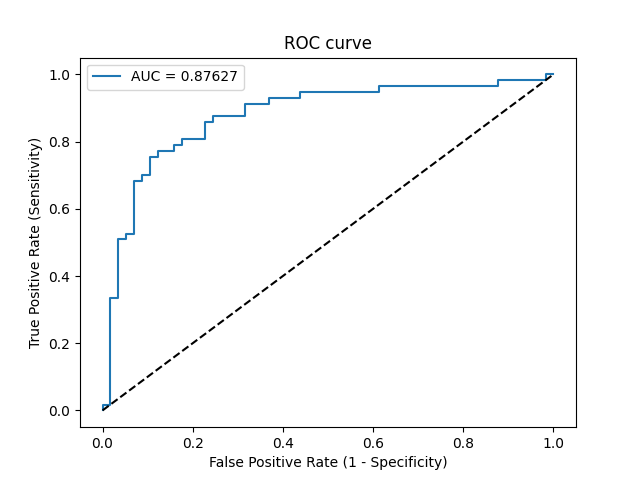

Source data for this figure (header and first rows):
Threshold, Sensitivity, Specificity, NPV, PPV
inf, 0.0, 1.0, 0.5, 0
0.9966, 0.01754, 1.0, 0.5044, 1.0
0.9948, 0.01754, 0.9825, 0.5, 0.5
0.8395, 0.3333, 0.9825, 0.5957, 0.95
0.8388, 0.3333, 0.9649, 0.5914, 0.9048
0.7823, 0.5088, 0.9649, 0.6627, 0.9355
0.7755, 0.5088, 0.9474, 0.6585, 0.9062
0.7677, 0.5263, 0.9474, 0.6667, 0.9091
0.7373, 0.5263, 0.9298, 0.6625, 0.8824
0.593, 0.6842, 0.9298, 0.7465, 0.907
0.592, 0.6842, 0.9123, 0.7429, 0.8864
0.592, 0.7018, 0.9123, 0.7536, 0.8889
0.5892, 0.7018, 0.8947, 0.75, 0.8696
0.5672, 0.7544, 0.8947, 0.7846, 0.8776
0.5652, 0.7544, 0.8772, 0.7812, 0.86
0.5591, 0.7719, 0.8772, 0.7937, 0.8627
0.5454, 0.7719, 0.8421, 0.7869, 0.8302
0.5391, 0.7895, 0.8421, 0.8, 0.8333
0.5367, 0.7895, 0.8246, 0.7966, 0.8182
0.5237, 0.807, 0.8246, 0.8103, 0.8214
0.4875, 0.807, 0.7719, 0.8, 0.7797
0.4654, 0.8596, 0.7719, 0.8462, 0.7903
0.4598, 0.8596, 0.7544, 0.8431, 0.7778
0.4595, 0.8772, 0.7544, 0.86, 0.7812
0.4416, 0.8772, 0.6842, 0.8478, 0.7353
0.4139, 0.9123, 0.6842, 0.8864, 0.7429
0.3793, 0.9123, 0.6316, 0.878, 0.7123
0.3648, 0.9298, 0.6316, 0.9, 0.7162
0.307, 0.9298, 0.5614, 0.8889, 0.6795
0.2769, 0.9474, 0.5614, 0.9143, 0.6835
0.1831, 0.9474, 0.386, 0.88, 0.6067
0.1718, 0.9649, 0.386, 0.9167, 0.6111
0.07993, 0.9649, 0.1228, 0.7778, 0.5238
0.07009, 0.9825, 0.1228, 0.875, 0.5283
0.02819, 0.9825, 0.01754, 0.5, 0.5
0.01827, 1.0, 0.01754, 1.0, 0.5044
0.007844, 1.0, 0.0, 0, 0.5
